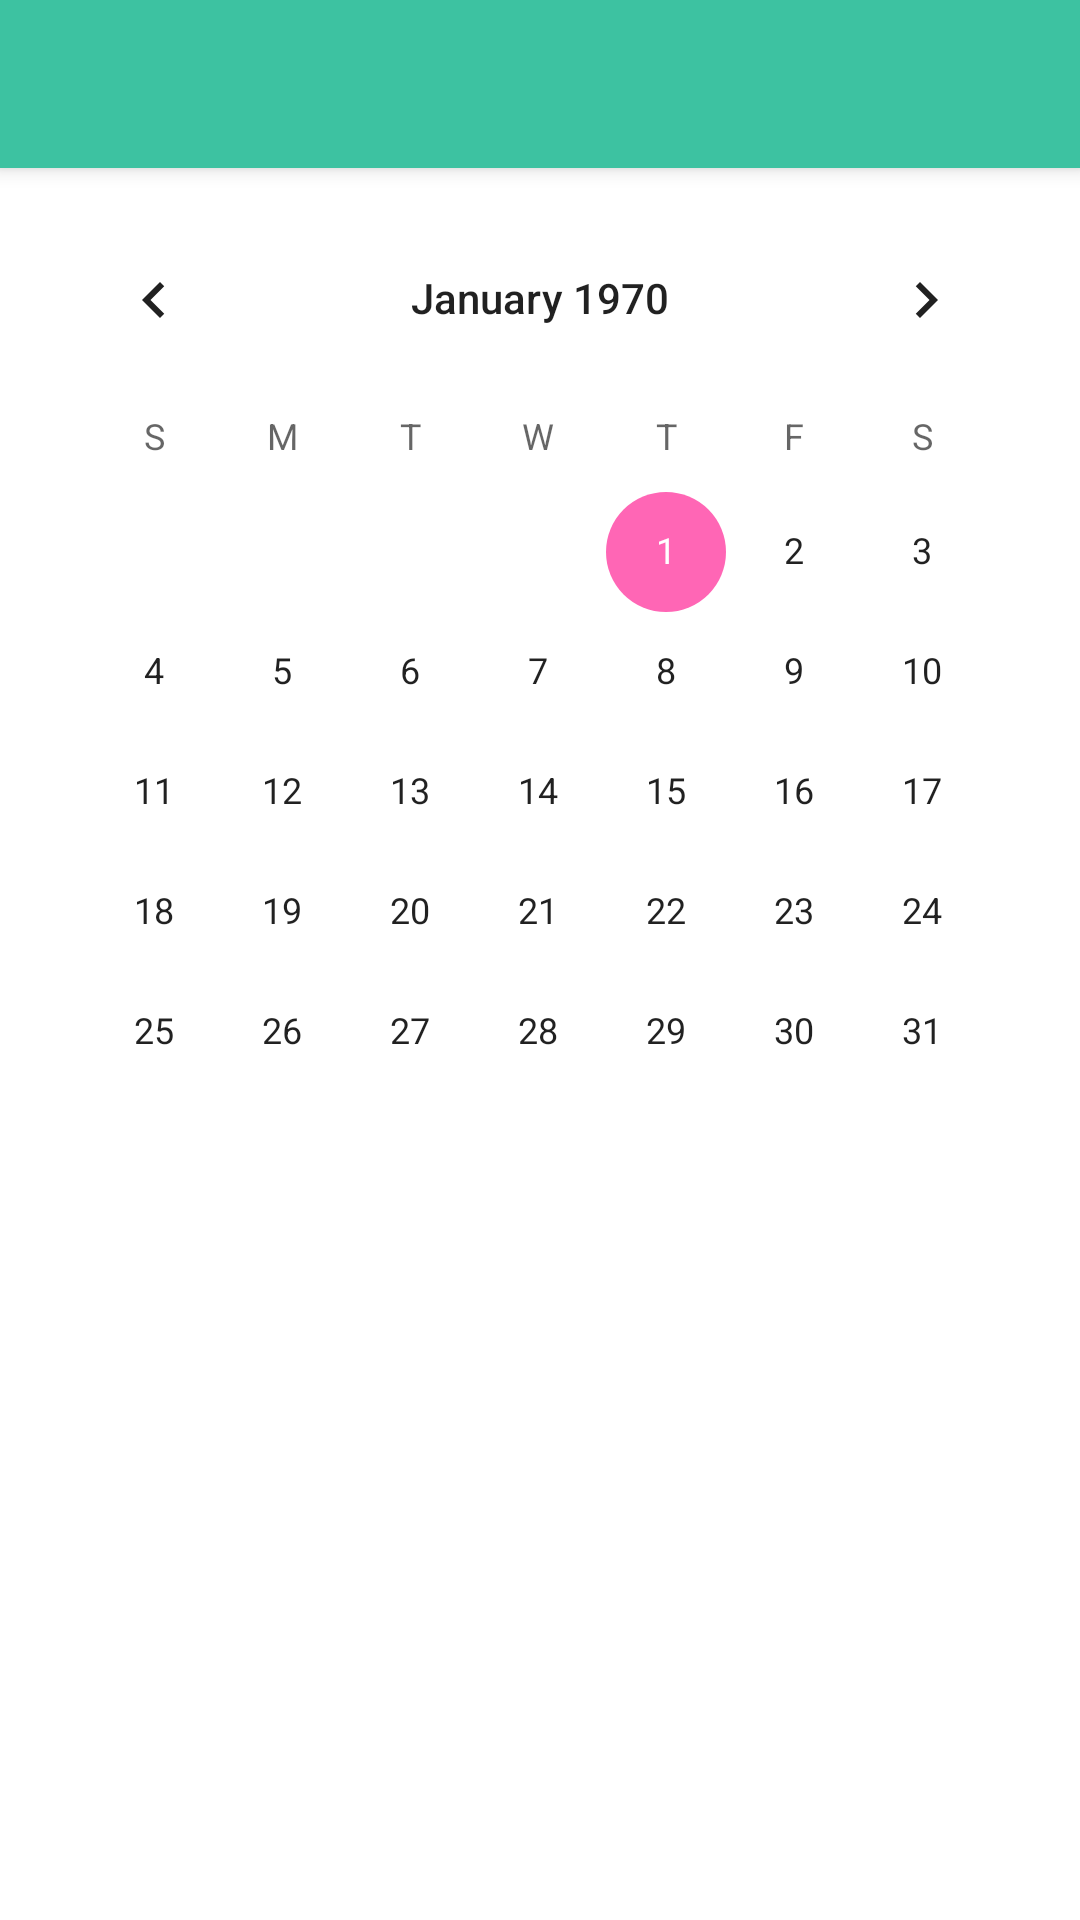

Layout XML and referenced resources for this Android screen:
<!-- AndroidManifest.xml: application theme AppTheme -->
<!-- res/layout/activity_calendar_main.xml -->
<?xml version="1.0" encoding="utf-8"?>
<android.support.v4.widget.DrawerLayout
    android:id="@+id/drawer_layout"
    xmlns:android="http://schemas.android.com/apk/res/android"
    xmlns:app="http://schemas.android.com/apk/res-auto"
    xmlns:tools="http://schemas.android.com/tools"
    android:layout_width="match_parent"
    android:layout_height="match_parent">

    
    <android.support.design.widget.CoordinatorLayout
        android:layout_width="match_parent"
        android:layout_height="match_parent"
        android:fitsSystemWindows="true"
        tools:context=".CalendarActivityMain"
        android:background="@color/white"
        >

        <android.support.design.widget.AppBarLayout
            android:id="@+id/app_bar"
            android:layout_width="match_parent"
            android:layout_height="wrap_content"
            android:theme="@style/AppTheme.AppBarOverlay">

            <android.support.v7.widget.Toolbar
                android:id="@+id/toolbar"
                android:layout_width="match_parent"
                android:layout_height="?attr/actionBarSize"
                android:background="?attr/colorPrimary"
                app:layout_scrollFlags="scroll|exitUntilCollapsed"
                app:popupTheme="@style/AppTheme.PopupOverlay"/>
        </android.support.design.widget.AppBarLayout>

        <include layout="@layout/fragment_calendar_main"/>

    </android.support.design.widget.CoordinatorLayout>

    <android.support.design.widget.NavigationView
        android:id="@+id/navigation_view"
        android:layout_width="240dp"
        android:layout_height="match_parent"
        android:layout_gravity="start"
        android:fitsSystemWindows="true"
        app:headerLayout="@layout/drawer_header_main"
        app:menu="@menu/menu_navigation_main"
        app:theme="@style/navigation_menu_style"
        android:background="@color/white"
        />
</android.support.v4.widget.DrawerLayout>
<!-- res/layout/fragment_calendar_main.xml (included above) -->
<?xml version="1.0" encoding="utf-8"?>
<android.support.v4.widget.NestedScrollView
    xmlns:android="http://schemas.android.com/apk/res/android"
    xmlns:app="http://schemas.android.com/apk/res-auto"
    xmlns:tools="http://schemas.android.com/tools"
    android:layout_width="match_parent"
    android:layout_height="wrap_content"
    app:layout_behavior="@string/appbar_scrolling_view_behavior"
    tools:context=".CalendarActivityMain"
    tools:showIn="@layout/activity_calendar_main"
    android:layout_margin="10dp">

    <CalendarView
        android:id="@+id/calendar"
        android:layout_width="match_parent"
        android:layout_height="match_parent"
        >

    </CalendarView>

</android.support.v4.widget.NestedScrollView>
<!-- res/layout/drawer_header_main.xml (included above) -->
<?xml version="1.0" encoding="utf-8"?>
<RelativeLayout xmlns:android="http://schemas.android.com/apk/res/android"
              android:orientation="vertical"
              android:layout_width="match_parent"
              android:layout_height="?attr/actionBarSize"
              android:background="@color/colorPrimary"
    >
    

</RelativeLayout>
<!-- resources referenced by this layout -->
<resources>
  <color name="colorPrimary">#3dc2a1</color>
  <color name="white">#ffffff</color>
  <string name="app_name">My Daily Skincare</string>
  <style name="AppTheme.AppBarOverlay" parent="ThemeOverlay.AppCompat.Dark.ActionBar" />
  <style name="AppTheme.PopupOverlay" parent="ThemeOverlay.AppCompat.Light" />
  <style name="navigation_menu_style">
          <item name="android:textSize">16sp</item>
      </style>
  <style name="AppTheme" parent="Theme.AppCompat.Light.DarkActionBar">
          
          <item name="colorPrimary">@color/colorPrimary</item>
          <item name="colorPrimaryDark">@color/colorPrimaryDark</item>
          <item name="colorAccent">@color/colorAccent</item>
      </style>
  <color name="colorPrimaryDark">#37ae91</color>
  <color name="colorAccent">#FF66B5</color>
</resources>
